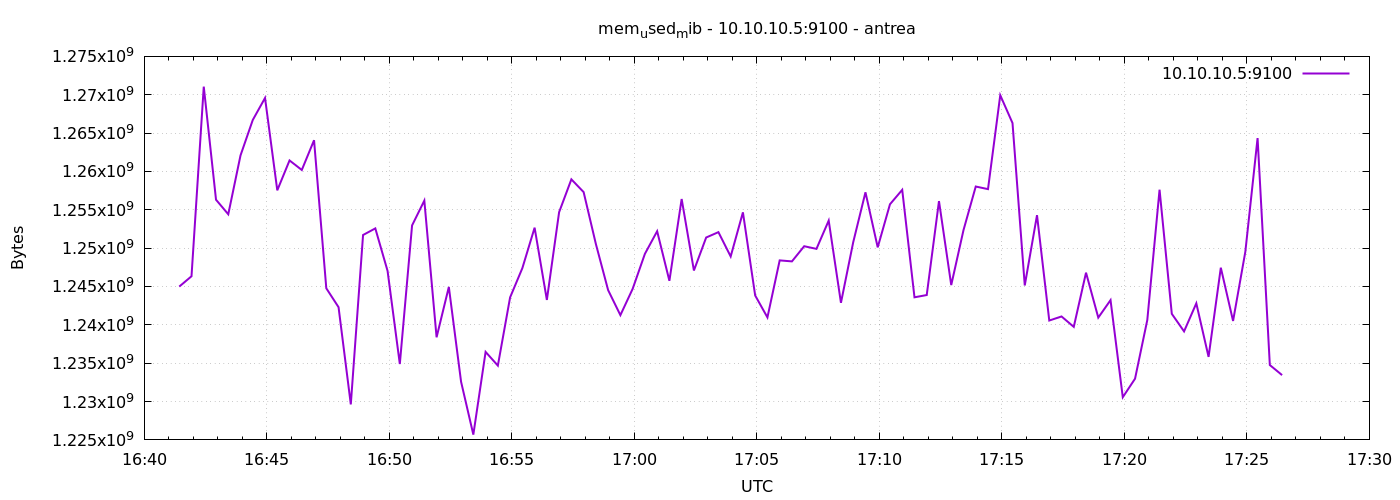

Source data for this figure (header and first rows):
1777221686	1244987392
1777221716	1246334976
1777221746	1271054336
1777221776	1256312832
1777221806	1254416384
1777221836	1262092288
1777221866	1266708480
1777221896	1269579776
1777221926	1257537536
1777221956	1261432832
1777221986	1260187648
1777222016	1264070656
1777222046	1244766208
1777222076	1242300416
1777222106	1229627392
1777222136	1251713024
1777222166	1252573184
1777222196	1247031296
1777222226	1234890752
1777222256	1252962304
1777222286	1256198144
1777222316	1238376448
1777222346	1244938240
1777222376	1232572416
1777222406	1225687040
1777222436	1236471808
1777222466	1234685952
1777222496	1243578368
1777222526	1247391744
1777222556	1252667392
1777222586	1243246592
1777222616	1254690816
1777222646	1258967040
1777222676	1257308160
1777222706	1250537472
1777222736	1244524544
1777222766	1241264128
1777222796	1244688384
1777222826	1249255424
1777222856	1252204544
1777222886	1245741056
1777222916	1256407040
1777222946	1247084544
1777222976	1251385344
1777223006	1252085760
1777223036	1248915456
1777223066	1254666240
1777223096	1243828224
1777223126	1240969216
1777223156	1248403456
1777223186	1248272384
1777223216	1250250752
1777223246	1249902592
1777223276	1253588992
1777223306	1242873856
1777223336	1250766848
1777223366	1257279488
1777223396	1250103296
1777223426	1255718912
1777223456	1257603072
1777223486	1243590656
... 30 more rows
